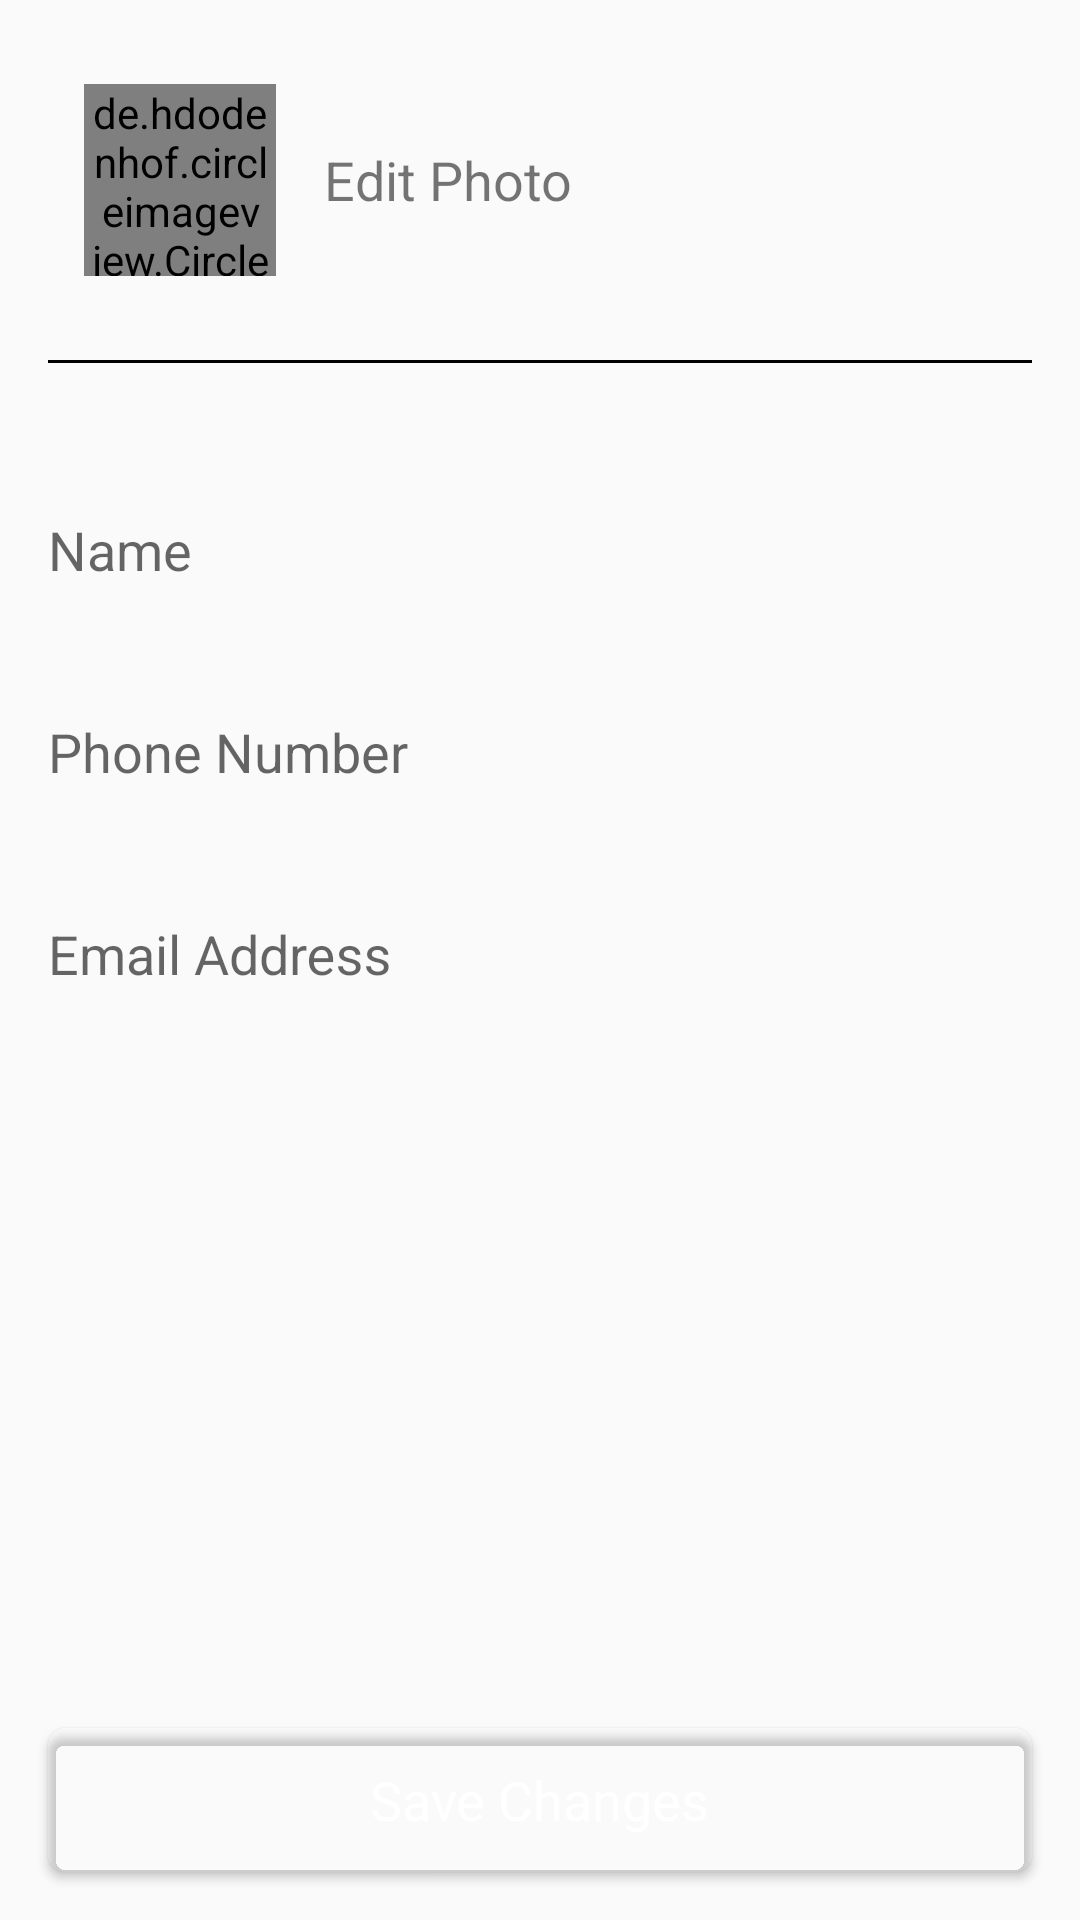

Layout XML and referenced resources for this Android screen:
<!-- AndroidManifest.xml: application theme AppTheme -->
<!-- res/layout/content_edit_account.xml -->
<?xml version="1.0" encoding="utf-8"?>
<android.support.constraint.ConstraintLayout xmlns:android="http://schemas.android.com/apk/res/android"
    xmlns:app="http://schemas.android.com/apk/res-auto"
    xmlns:tools="http://schemas.android.com/tools"
    android:layout_width="match_parent"
    android:layout_height="match_parent"
    app:layout_behavior="@string/appbar_scrolling_view_behavior"
    tools:context=".EditAccountActivity"
    tools:showIn="@layout/activity_edit_account">

    <LinearLayout
        android:id="@+id/editPhoto"
        android:layout_width="match_parent"
        android:layout_height="wrap_content"
        android:layout_marginStart="16dp"
        android:layout_marginTop="16dp"
        android:layout_marginEnd="16dp"
        android:padding="12dp"
        app:layout_constraintEnd_toEndOf="parent"
        app:layout_constraintStart_toStartOf="parent"
        app:layout_constraintTop_toTopOf="parent">

        <de.hdodenhof.circleimageview.CircleImageView
            android:id="@+id/profile_pic"
            android:layout_width="64dp"
            android:layout_height="64dp"
            android:src="@drawable/user_black"/>

        <TextView
            android:id="@+id/editPic"
            android:layout_width="wrap_content"
            android:layout_height="wrap_content"
            android:layout_gravity="center_vertical"
            android:layout_marginLeft="16dp"
            android:text="@string/edit_photo"
            android:textColor="@color/themeBlue"
            android:textSize="18sp" />
    </LinearLayout>

    <View
        android:id="@+id/divider1"
        android:layout_width="match_parent"
        android:layout_height="1dp"
        android:layout_below="@id/editPhoto"
        android:layout_marginEnd="16dp"
        android:layout_marginStart="16dp"
        android:layout_marginTop="16dp"
        android:background="#000"
        app:layout_constraintEnd_toEndOf="parent"
        app:layout_constraintStart_toStartOf="parent"
        app:layout_constraintTop_toBottomOf="@+id/editPhoto" />

    <android.support.constraint.ConstraintLayout
        android:layout_width="match_parent"
        android:layout_height="0dp"
        android:layout_marginBottom="16dp"
        android:layout_marginTop="16dp"
        app:layout_constraintBottom_toTopOf="@+id/saveProfileUpdate"
        app:layout_constraintEnd_toEndOf="parent"
        app:layout_constraintStart_toStartOf="parent"
        app:layout_constraintTop_toBottomOf="@+id/divider1">

        <android.support.design.widget.TextInputLayout
            android:id="@+id/name_input"
            android:layout_width="match_parent"
            android:layout_height="wrap_content"
            android:layout_marginStart="16dp"
            android:layout_marginTop="16dp"
            android:layout_marginEnd="16dp"
            app:layout_constraintEnd_toEndOf="parent"
            app:layout_constraintHorizontal_bias="1.0"
            app:layout_constraintStart_toStartOf="parent"
            app:layout_constraintTop_toTopOf="parent">

            <android.support.design.widget.TextInputEditText
                android:layout_width="match_parent"
                android:layout_height="wrap_content"
                android:hint="@string/name"
                android:background="@null"
                android:paddingTop="8dp"
                android:inputType="textPersonName" />
        </android.support.design.widget.TextInputLayout>


        <android.support.design.widget.TextInputLayout
            android:id="@+id/phone_no_input"
            android:layout_width="match_parent"
            android:layout_height="wrap_content"
            android:layout_marginStart="16dp"
            android:layout_marginTop="24dp"
            android:layout_marginEnd="16dp"
            app:layout_constraintBottom_toTopOf="@+id/email_input"
            app:layout_constraintEnd_toEndOf="parent"
            app:layout_constraintStart_toStartOf="parent"
            app:layout_constraintTop_toBottomOf="@+id/name_input">

            <android.support.design.widget.TextInputEditText
                android:layout_width="match_parent"
                android:layout_height="wrap_content"
                android:hint="@string/phone_number"
                android:background="@null"
                android:paddingTop="8dp"
                android:inputType="phone" />
        </android.support.design.widget.TextInputLayout>


        <android.support.design.widget.TextInputLayout
            android:id="@+id/email_input"
            android:layout_width="match_parent"
            android:layout_height="wrap_content"
            android:layout_marginStart="16dp"
            android:layout_marginTop="24dp"
            android:layout_marginEnd="16dp"
            app:layout_constraintEnd_toEndOf="parent"
            app:layout_constraintHorizontal_bias="0.0"
            app:layout_constraintStart_toStartOf="parent"
            app:layout_constraintTop_toBottomOf="@+id/phone_no_input">

            <android.support.design.widget.TextInputEditText
                android:layout_width="match_parent"
                android:layout_height="wrap_content"
                android:hint="@string/e_mail"
                android:background="@null"
                android:paddingTop="8dp"
                android:inputType="textEmailAddress" />
        </android.support.design.widget.TextInputLayout>

    </android.support.constraint.ConstraintLayout>





    <android.support.v7.widget.CardView
        android:id="@+id/saveProfileUpdate"
        android:layout_width="match_parent"
        android:layout_height="48dp"
        android:layout_alignParentBottom="true"
        android:layout_marginBottom="16dp"
        android:layout_marginEnd="16dp"
        android:layout_marginStart="16dp"
        app:cardBackgroundColor="@color/themeBlue"
        app:cardCornerRadius="6dp"
        app:layout_constraintBottom_toBottomOf="parent"
        app:layout_constraintEnd_toEndOf="parent"
        app:layout_constraintStart_toStartOf="parent">

        <LinearLayout
            android:layout_width="wrap_content"
            android:layout_height="wrap_content"
            android:layout_gravity="center">

            <TextView
                android:layout_width="wrap_content"
                android:layout_height="wrap_content"
                android:text="@string/save_changes"
                android:textColor="#FFF"
                android:textSize="18sp" />
        </LinearLayout>
    </android.support.v7.widget.CardView>

</android.support.constraint.ConstraintLayout>
<!-- res/layout/activity_edit_account.xml (included above) -->
<?xml version="1.0" encoding="utf-8"?>
<android.support.design.widget.CoordinatorLayout xmlns:android="http://schemas.android.com/apk/res/android"
    xmlns:app="http://schemas.android.com/apk/res-auto"
    xmlns:tools="http://schemas.android.com/tools"
    android:layout_width="match_parent"
    android:layout_height="match_parent"
    tools:context=".EditAccountActivity">

    <android.support.design.widget.AppBarLayout
        android:layout_width="match_parent"
        android:layout_height="wrap_content"
        android:theme="@style/AppTheme.AppBarOverlay">

        <android.support.v7.widget.Toolbar
            android:id="@+id/toolbar"
            android:layout_width="match_parent"
            android:layout_height="?attr/actionBarSize"
            android:background="?attr/colorPrimary"
            app:title="Edit Account"
            app:popupTheme="@style/AppTheme.PopupOverlay" />

    </android.support.design.widget.AppBarLayout>

    <include layout="@layout/content_edit_account" />


</android.support.design.widget.CoordinatorLayout>
<!-- resources referenced by this layout -->
<resources>
  <string name="e_mail">Email Address</string>
  <string name="edit_photo">Edit Photo</string>
  <string name="name">Name</string>
  <string name="phone_number">Phone Number</string>
  <string name="save_changes">Save Changes</string>
  <style name="AppTheme.AppBarOverlay" parent="ThemeOverlay.AppCompat.Dark.ActionBar" />
  <style name="AppTheme.PopupOverlay" parent="ThemeOverlay.AppCompat.Light" />
  <style name="AppTheme" parent="Theme.AppCompat.Light.NoActionBar">
          
          <item name="colorPrimary">@color/themeColor</item>
          <item name="colorPrimaryDark">@color/themeColor</item>
          <item name="colorAccent">@color/themeColor</item>
          <item name="android:windowAnimationStyle">@style/CustomActivityAnimation</item>
      </style>
  <style name="CustomActivityAnimation" parent="@android:style/Animation.Activity">
          <item name="android:activityOpenEnterAnimation">@anim/slide_in_right</item>
          <item name="android:activityOpenExitAnimation">@anim/slide_out_left</item>
          <item name="android:activityCloseEnterAnimation">@anim/slide_in_left</item>
          <item name="android:activityCloseExitAnimation">@anim/slide_out_right</item>
      </style>
</resources>
